Dataset: OneboardShapeDataset (GitHub, timonharz/OneboardShapeDataset). Classes: ellipse, line, parallelogram, pentagon, rectangle, trapezoid.

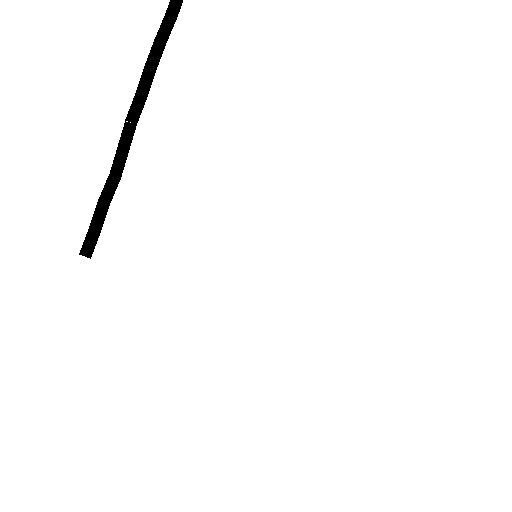
Label: line

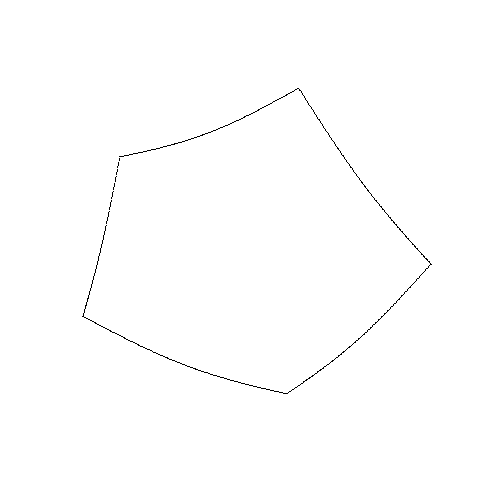
Label: pentagon

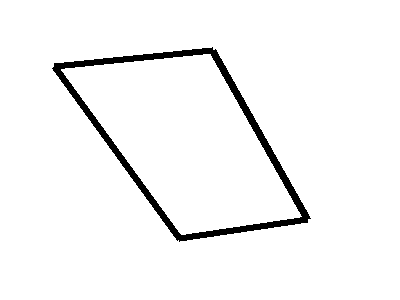
Label: parallelogram

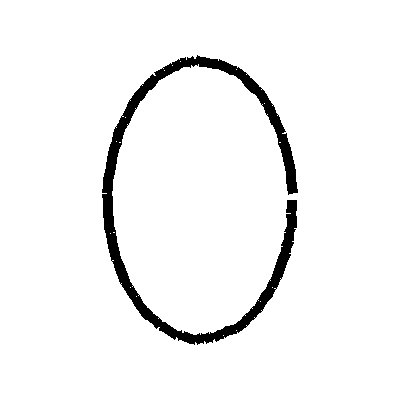
Label: ellipse

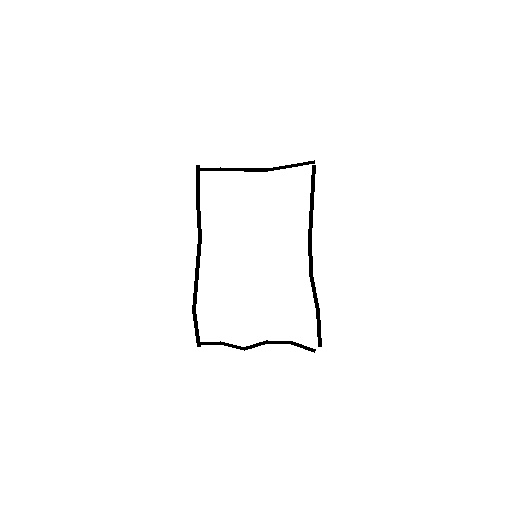
Label: rectangle

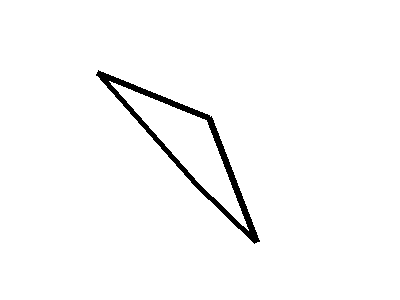
Label: parallelogram
